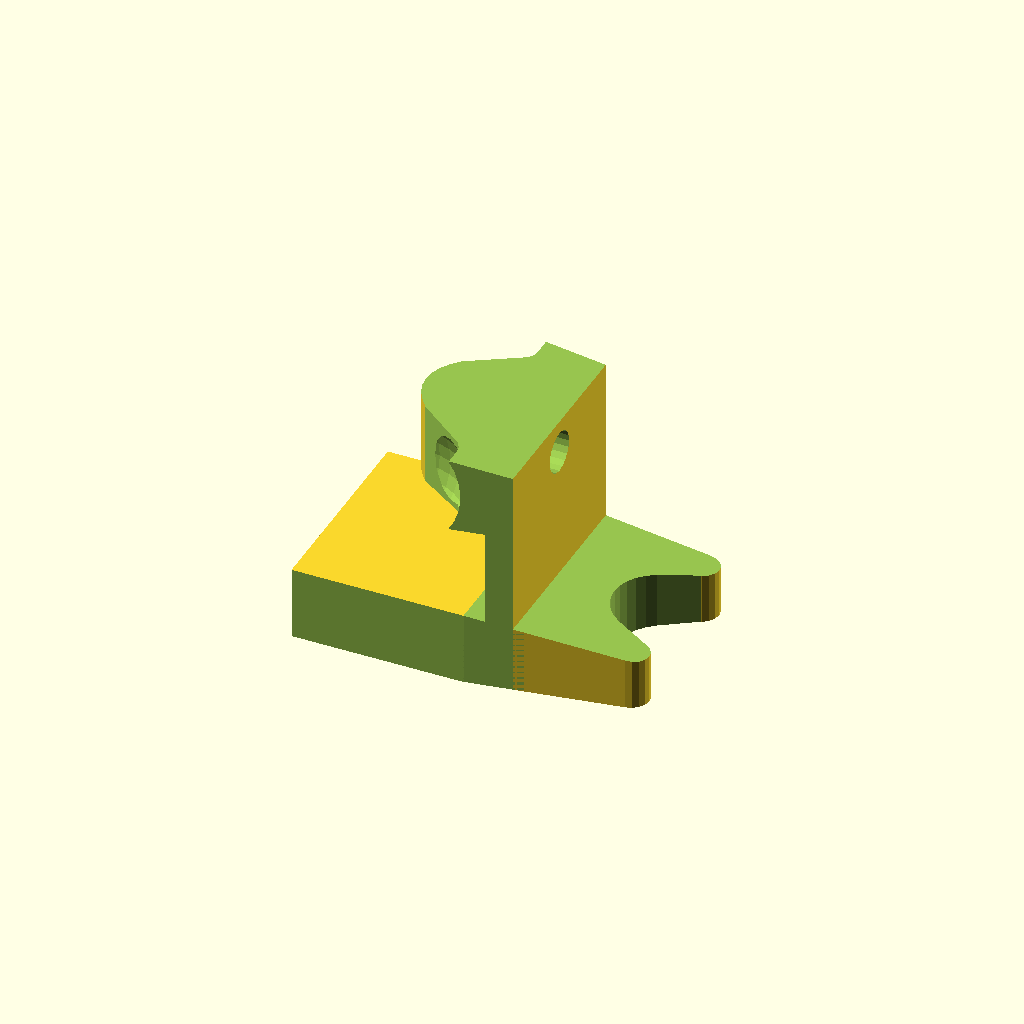
Cell 1: rendered with the file's own defaults.
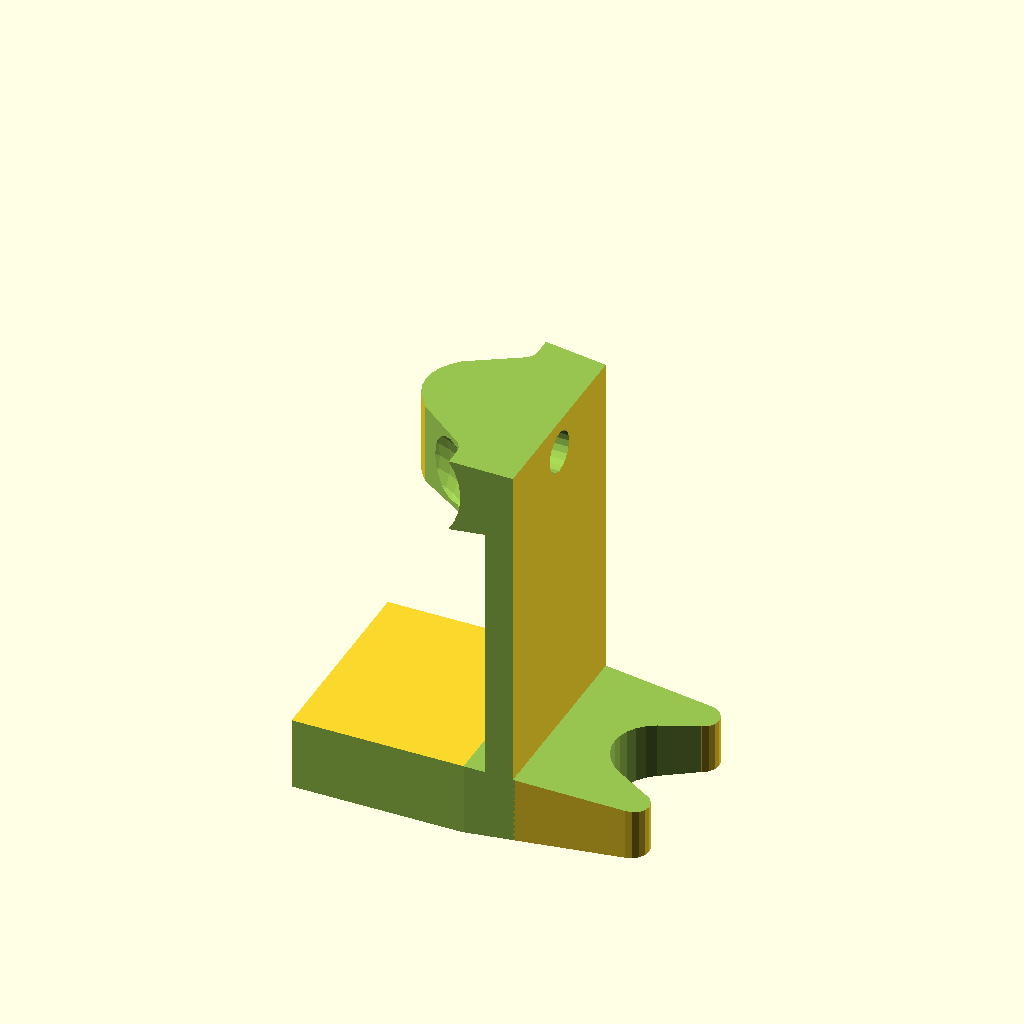
Cell 2: the same model with dropDistance = 100.
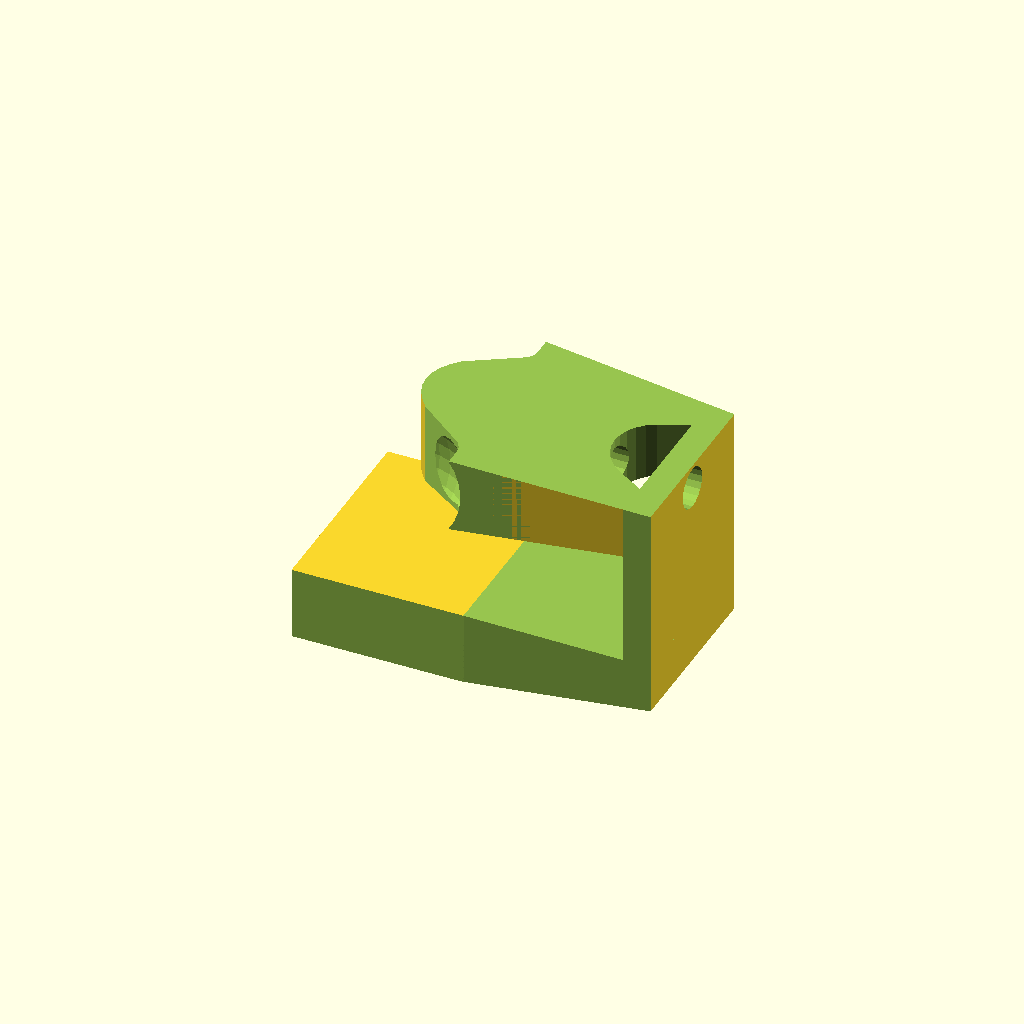
Cell 3 — dropToBack set to 80, the other parameters unchanged.
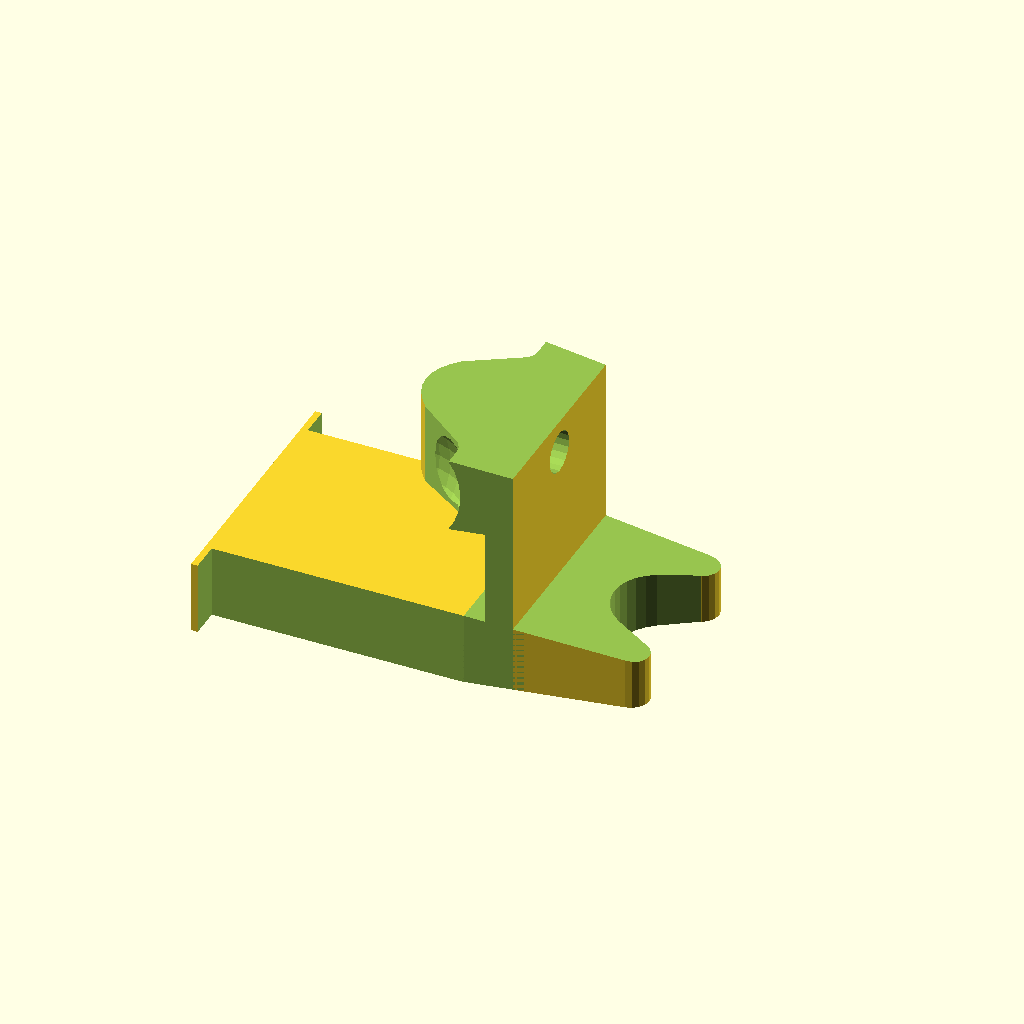
Cell 4: the same model with rearDistance = 52.
All cells are drawn from one camera (rotation 55°, 0°, 25°, orthographic, colour scheme Cornfield), so only the parameter changes between them.
OpenSCAD source file inputs/thingiverse/thing-2031771/files/StackOnDropShim.scad:
// Matthew Sparks
// 2016-02-13
//
// units in 1mm
// Shim for scoped rifles in Stack-On gun cabinet model GCG-14P
// with adjustable drop section for shorter rifles
//
// Rev A - Trimmed sides flat to allow shims to be positioned in
//          adjacent slots.

// Changes the overall height of the shim.
dropDistance = 50;
// Changes the thickness of the vertical piece.
dropThickness = 8;
// Determines how far from the rear of the shim to place the vertical.
dropToBack = 40;
// Changes the length of the rear support.
rearDistance = 26;


difference(){ // trim sides
    union(){
        // top original section
        difference(){
            difference(){//cut taper
                union(){// re-add rounded edge
                    difference(){//cut curves
                        hull(){//main body
                        translate([15,0,0]){
                            cylinder(26.2,r=15,center=true);
                        }
                        translate([72.6,22.55,0]){
                            cylinder(26.2,d=9.9,center=true);
                        }
                        translate([72.6,-22.55,0]){
                            cylinder(26.2,d=9.9,center=true);
                        }
                        translate([21.4,30.8,0]){
                            cube([1,1,26.2],true);
                        }
                        translate([21.4,-30.8,0]){
                            cube([1,1,26.2],true);
                        }
                        }
                        //end main body


                        hull(){//back curve
                        translate([16.2,-26,0]){
                            cylinder(30,r=5.2,center=true);
                        }
                        translate([16.2,-40,0]){
                            cylinder(30,r=5.2,center=true);
                        }
                        translate([-20,0,0]){
                            cylinder(30,r=5.2,center=true);
                        }
                        }
                        hull(){
                        translate([16.2,26,0]){
                            cylinder(30,r=5.2,center=true);
                        }
                        translate([16.2,40,0]){
                            cylinder(30,r=5.2,center=true);
                        }
                        translate([-20,0,0]){
                            cylinder(30,r=5.2,center=true);
                        }
                        }//end back curve



                        hull(){//front curve
                        translate([94,22.55,0]){
                            cylinder(30,r=5.5,center=true);
                        }
                        translate([94,-22.55,0]){
                            cylinder(30,r=5.5,center=true);
                        }
                        translate([70.6,0,0]){
                            cylinder(30,r=14,center=true);
                        }
                        }        //end front curve
                        
                        // front edge
                        translate([84.15,0,0]){
                            cube([20,70,30],true);
                        } // end front edge
                        
                    }// end cut curves

                    // rounded edge
                    translate([72.6,22.55,0]){
                        cylinder(26.2,d=9.9,center=true);
                    }
                    translate([72.6,-22.55,0]){
                        cylinder(26.2,d=9.9,center=true);
                    } // end rounded edge
                } // end re-add rounded edge


                //taper top/bottom
                translate([-5,-32.5,13.1]){
                rotate(a=3.91,v=[0,1,0]){
                    cube([90,65,20]);
                }
                }
                translate([-5,-32.5,-33.1]){
                rotate(a=-3.91,v=[0,1,0]){
                    cube([90,65,20]);
                }
                }// end taper top/bottom
                
                // top bevel curve
                translate([5,29.5,0]){
                scale([1,0.75,1]){
                    sphere(d=40,center=true);
                }
                } // end top bevel curve

                // bottom bevel curve
                translate([5,-29.5,0]){
                scale([1,0.75,1]){
                    sphere(d=40,center=true);
                }
                } // end bottom bevel curve    
            } // end cut taper
            
            // cut off front
            translate([((dropToBack+(100-dropToBack)/2)-dropThickness)+1,0,0]){
                cube([(100-dropToBack),100,50],true);
            } // end cut off front
        }
        // end top original section

        // bottom original section
        difference(){    
            // original piece
            translate([0,0,-dropDistance]){
                difference(){//cut taper and holes
                    union(){// re-add rounded edge
                        difference(){//cut curves
                            hull(){//main body
                            translate([15,0,0]){
                                cylinder(26.2,r=15,center=true);
                            }
                            translate([72.6,22.55,0]){
                                cylinder(26.2,d=9.9,center=true);
                            }
                            translate([72.6,-22.55,0]){
                                cylinder(26.2,d=9.9,center=true);
                            }
                            translate([21.4,30.8,0]){
                                cube([1,1,26.2],true);
                            }
                            translate([21.4,-30.8,0]){
                                cube([1,1,26.2],true);
                            }
                            }
                            //end main body


                            hull(){//back curve
                            translate([16.2,-26,0]){
                                cylinder(30,r=5.2,center=true);
                            }
                            translate([16.2,-40,0]){
                                cylinder(30,r=5.2,center=true);
                            }
                            translate([-20,0,0]){
                                cylinder(30,r=5.2,center=true);
                            }
                            }
                            hull(){
                            translate([16.2,26,0]){
                                cylinder(30,r=5.2,center=true);
                            }
                            translate([16.2,40,0]){
                                cylinder(30,r=5.2,center=true);
                            }
                            translate([-20,0,0]){
                                cylinder(30,r=5.2,center=true);
                            }
                            }//end back curve



                            hull(){//front curve
                            translate([94,22.55,0]){
                                cylinder(30,r=5.5,center=true);
                            }
                            translate([94,-22.55,0]){
                                cylinder(30,r=5.5,center=true);
                            }
                            translate([70.6,0,0]){
                                cylinder(30,r=14,center=true);
                            }
                            }        //end front curve
                            
                            // front edge
                            translate([84.15,0,0]){
                                cube([20,70,30],true);
                            } // end front edge
                            
                        }// end cut curves

                        // rounded edge
                        translate([72.6,22.55,0]){
                            cylinder(26.2,d=9.9,center=true);
                        }
                        translate([72.6,-22.55,0]){
                            cylinder(26.2,d=9.9,center=true);
                        } // end rounded edge
                        
                    } // end re-add rounded edge


                    //taper top/bottom
                    translate([-5,-32.5,13.1]){
                    rotate(a=3.91,v=[0,1,0]){
                        cube([90,65,20]);
                    }
                    }
                    translate([-5,-32.5,-33.1]){
                    rotate(a=-3.91,v=[0,1,0]){
                        cube([90,65,20]);
                    }
                    }// end taper top/bottom
                    
                    // top bevel curve
                    translate([5,29.5,0]){
                    scale([1,0.75,1]){
                        sphere(d=40,center=true);
                    }
                    } // end top bevel curve

                    // bottom bevel curve
                    translate([5,-29.5,0]){
                    scale([1,0.75,1]){
                        sphere(d=40,center=true);
                    }
                    } // end bottom bevel curve    
                } // end cut taper and holes
            }   // end original piece

            // cut off rear
            translate([(dropToBack/2)-1,0,-dropDistance]){
                cube([dropToBack,100,50],true);
            } // end cut off rear
        }
        // end bottom original section
        
        // additional sections
        difference(){
            
            union(){
                // drop section
                translate([(dropToBack-(dropThickness/2)),0,-(dropDistance/2)]){
                    cube([dropThickness,70,dropDistance+50],true);
                }
                
                // rear section
                difference(){
                    translate([((dropToBack-dropThickness)-(((dropToBack-dropThickness)+rearDistance)/2)),0,-(dropDistance)]){
                        cube([((dropToBack-dropThickness)+rearDistance),80,22],true);
                    }
                    translate([-5,-50,13.1-dropDistance]){
                        rotate(a=3.91,v=[0,1,0]){
                            translate([-50,0,0]){
                                cube([150,100,25]);
                            }
                        }
                    }
                }// end rear section
            }
            
            //taper top/bottom
            translate([-5,-50,13.1]){
                rotate(a=3.91,v=[0,1,0]){
                    cube([90,100,50]);
                }
            }
            translate([-5,-50,-(dropDistance+38.1)]){
                rotate(a=-3.91,v=[0,1,0]){
                    translate([-50,0,0]){
                        cube([150,100,25]);
                    }
                }
            }
            translate([-50,31,-(dropDistance+20)]){
                cube([150,100,40]);
            }
            translate([-50,-131,-(dropDistance+20)]){
                cube([150,100,40]);
            }// end taper top/bottom
        }
        // end additional sections
    }
    
    // trim edges
    //top edge
    translate([0,0,0]){
        rotate(a=-4.203736,v=[0,0,1]){
            translate([-50,32.8,-(dropDistance+25)]){
                cube([150,65,dropDistance+50]);
            }
        }
    }
    // end top edge
    
    // bottom edge
    translate([0,0,0]){
        rotate(a=4.203736,v=[0,0,1]){
            translate([-50,-97.8,-(dropDistance+25)]){
                cube([150,65,dropDistance+50]);
            }
        }
    }
    // end bottom edge
    
    // main hole
    translate([44.3,0,0]){
    rotate([0,90,0]){
        cylinder(78.6,d=12.4,center=true);
    }
    } // end main hole
    
    // screw hole
    translate([20,0,0]){
    rotate([0,90,0]){
        cylinder(78.6,d=4.57,center=true);
    }
    } // end screw hole
}
Parameter table extracted from the source (name, type, default, range or options):
dropDistance: number, default 50
dropThickness: number, default 8
dropToBack: number, default 40
rearDistance: number, default 26
